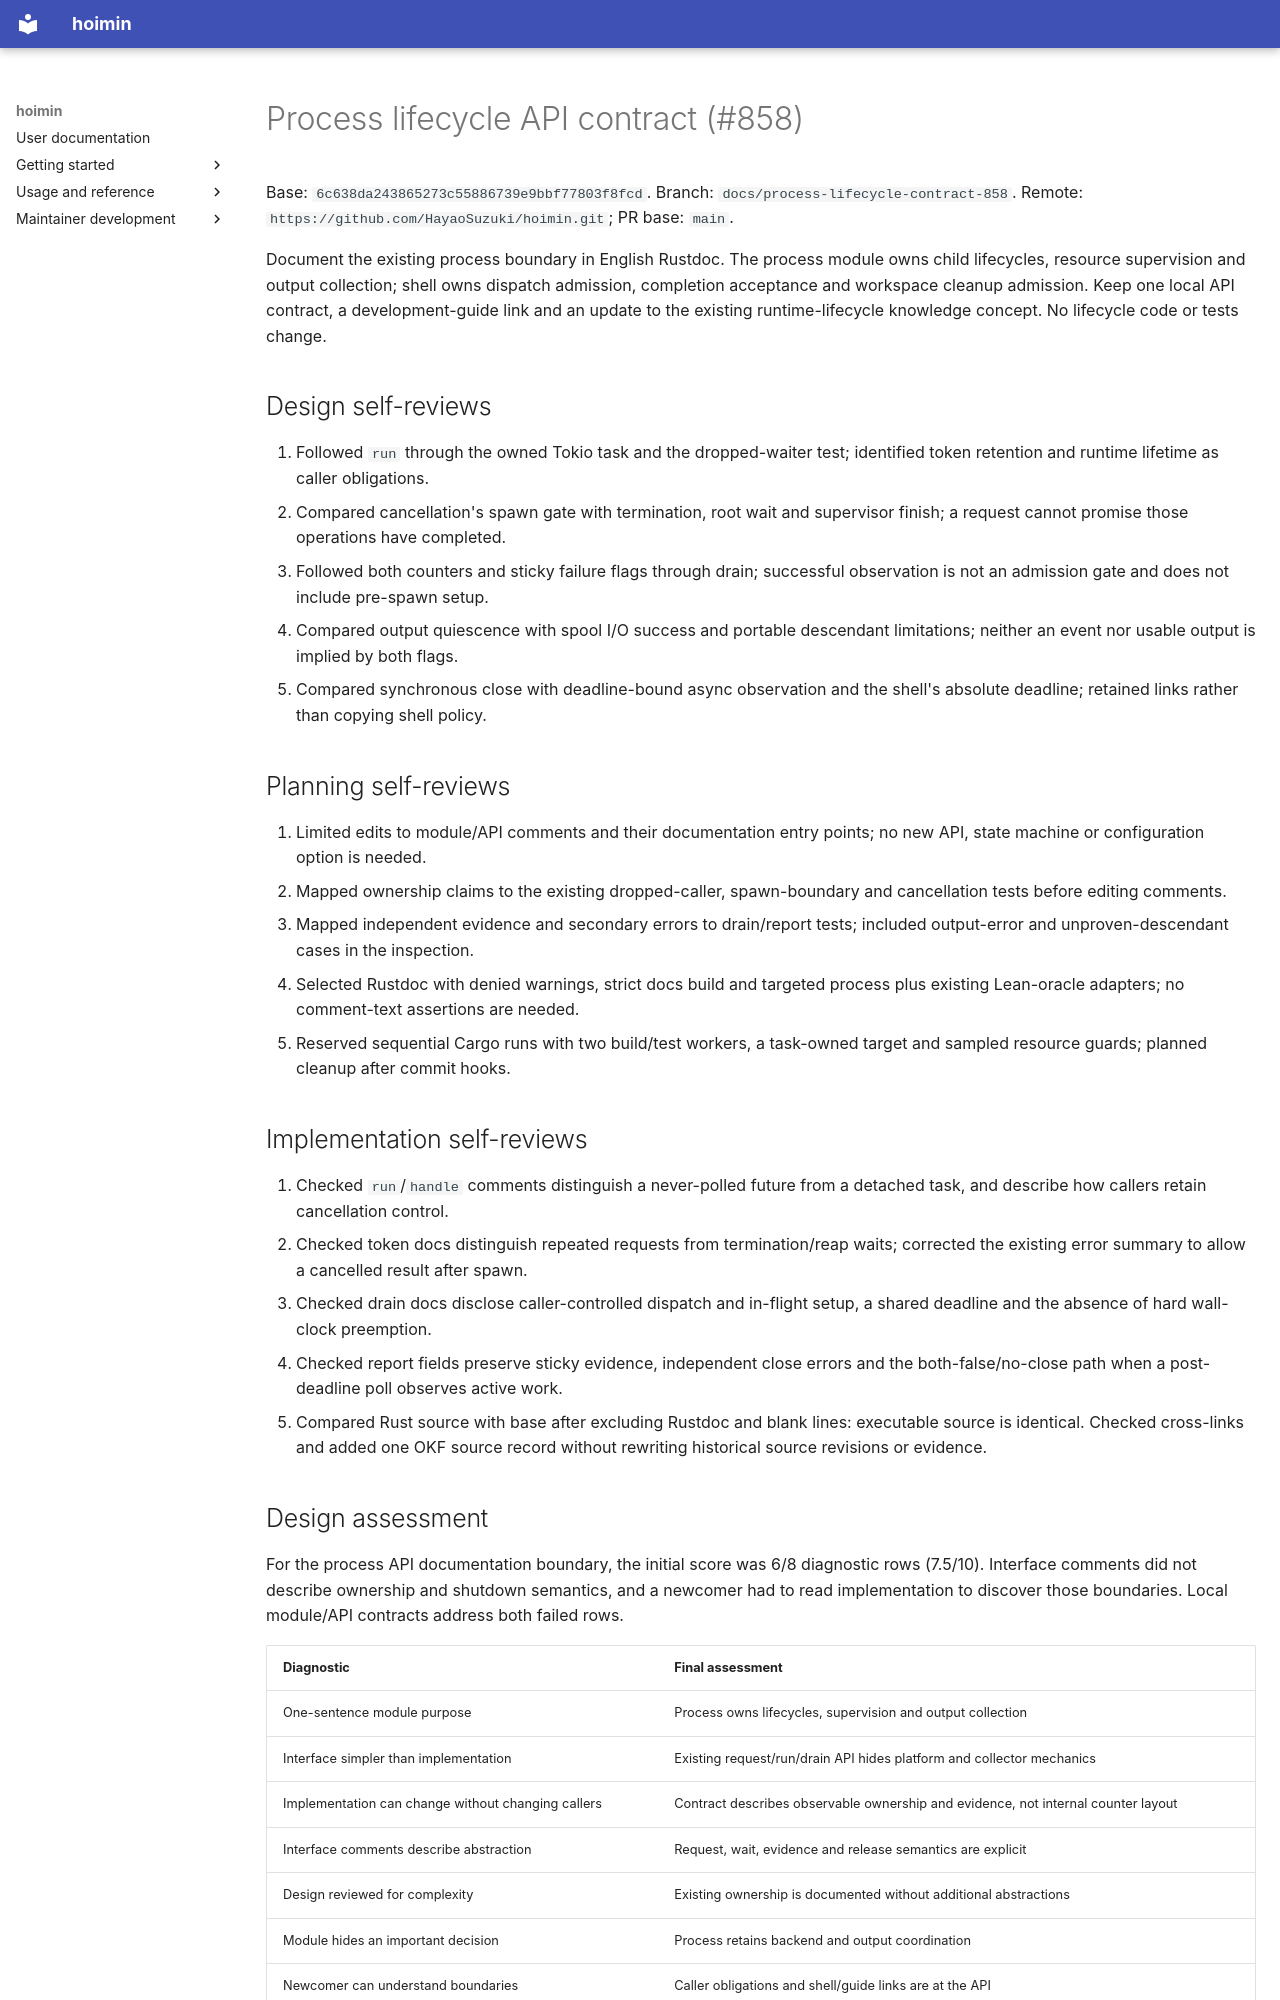

repository: HayaoSuzuki/hoimin · page: maintenance/2026-10-13-process-contract/index.html · generator: mkdocs

# Process lifecycle API contract (#858)

Base: `6c638da243865273c55886739e9bbf77803f8fcd`.
Branch: `docs/process-lifecycle-contract-858`.
Remote: `https://github.com/HayaoSuzuki/hoimin.git`; PR base: `main`.

Document the existing process boundary in English Rustdoc. The process module
owns child lifecycles, resource supervision and output collection; shell owns
dispatch admission, completion acceptance and workspace cleanup admission.
Keep one local API contract, a development-guide link and an update to the
existing runtime-lifecycle knowledge concept. No lifecycle code or tests change.

## Design self-reviews

1. Followed `run` through the owned Tokio task and the dropped-waiter test;
   identified token retention and runtime lifetime as caller obligations.
2. Compared cancellation's spawn gate with termination, root wait and supervisor
   finish; a request cannot promise those operations have completed.
3. Followed both counters and sticky failure flags through drain; successful
   observation is not an admission gate and does not include pre-spawn setup.
4. Compared output quiescence with spool I/O success and portable descendant
   limitations; neither an event nor usable output is implied by both flags.
5. Compared synchronous close with deadline-bound async observation and the
   shell's absolute deadline; retained links rather than copying shell policy.

## Planning self-reviews

1. Limited edits to module/API comments and their documentation entry points;
   no new API, state machine or configuration option is needed.
2. Mapped ownership claims to the existing dropped-caller, spawn-boundary and
   cancellation tests before editing comments.
3. Mapped independent evidence and secondary errors to drain/report tests;
   included output-error and unproven-descendant cases in the inspection.
4. Selected Rustdoc with denied warnings, strict docs build and targeted process
   plus existing Lean-oracle adapters; no comment-text assertions are needed.
5. Reserved sequential Cargo runs with two build/test workers, a task-owned
   target and sampled resource guards; planned cleanup after commit hooks.

## Implementation self-reviews

1. Checked `run`/`handle` comments distinguish a never-polled future from a
   detached task, and describe how callers retain cancellation control.
2. Checked token docs distinguish repeated requests from termination/reap waits;
   corrected the existing error summary to allow a cancelled result after spawn.
3. Checked drain docs disclose caller-controlled dispatch and in-flight setup,
   a shared deadline and the absence of hard wall-clock preemption.
4. Checked report fields preserve sticky evidence, independent close errors and
   the both-false/no-close path when a post-deadline poll observes active work.
5. Compared Rust source with base after excluding Rustdoc and blank lines:
   executable source is identical. Checked cross-links and added one OKF source
   record without rewriting historical source revisions or evidence.

## Design assessment

For the process API documentation boundary, the initial score was 6/8 diagnostic
rows (7.5/10). Interface comments did not describe ownership and shutdown
semantics, and a newcomer had to read implementation to discover those
boundaries. Local module/API contracts address both failed rows.

| Diagnostic | Final assessment |
| --- | --- |
| One-sentence module purpose | Process owns lifecycles, supervision and output collection |
| Interface simpler than implementation | Existing request/run/drain API hides platform and collector mechanics |
| Implementation can change without changing callers | Contract describes observable ownership and evidence, not internal counter layout |
| Interface comments describe abstraction | Request, wait, evidence and release semantics are explicit |
| Design reviewed for complexity | Existing ownership is documented without additional abstractions |
| Module hides an important decision | Process retains backend and output coordination |
| Newcomer can understand boundaries | Caller obligations and shell/guide links are at the API |
| Design improvement receives attention | Dedicated review addresses previously implicit caller obligations |

The final local assessment is 8/8 (10/10); no failed row remains in this bounded
documentation assessment. It does not score the whole application, validate
all platform behavior or claim the shutdown API needs no future redesign.
